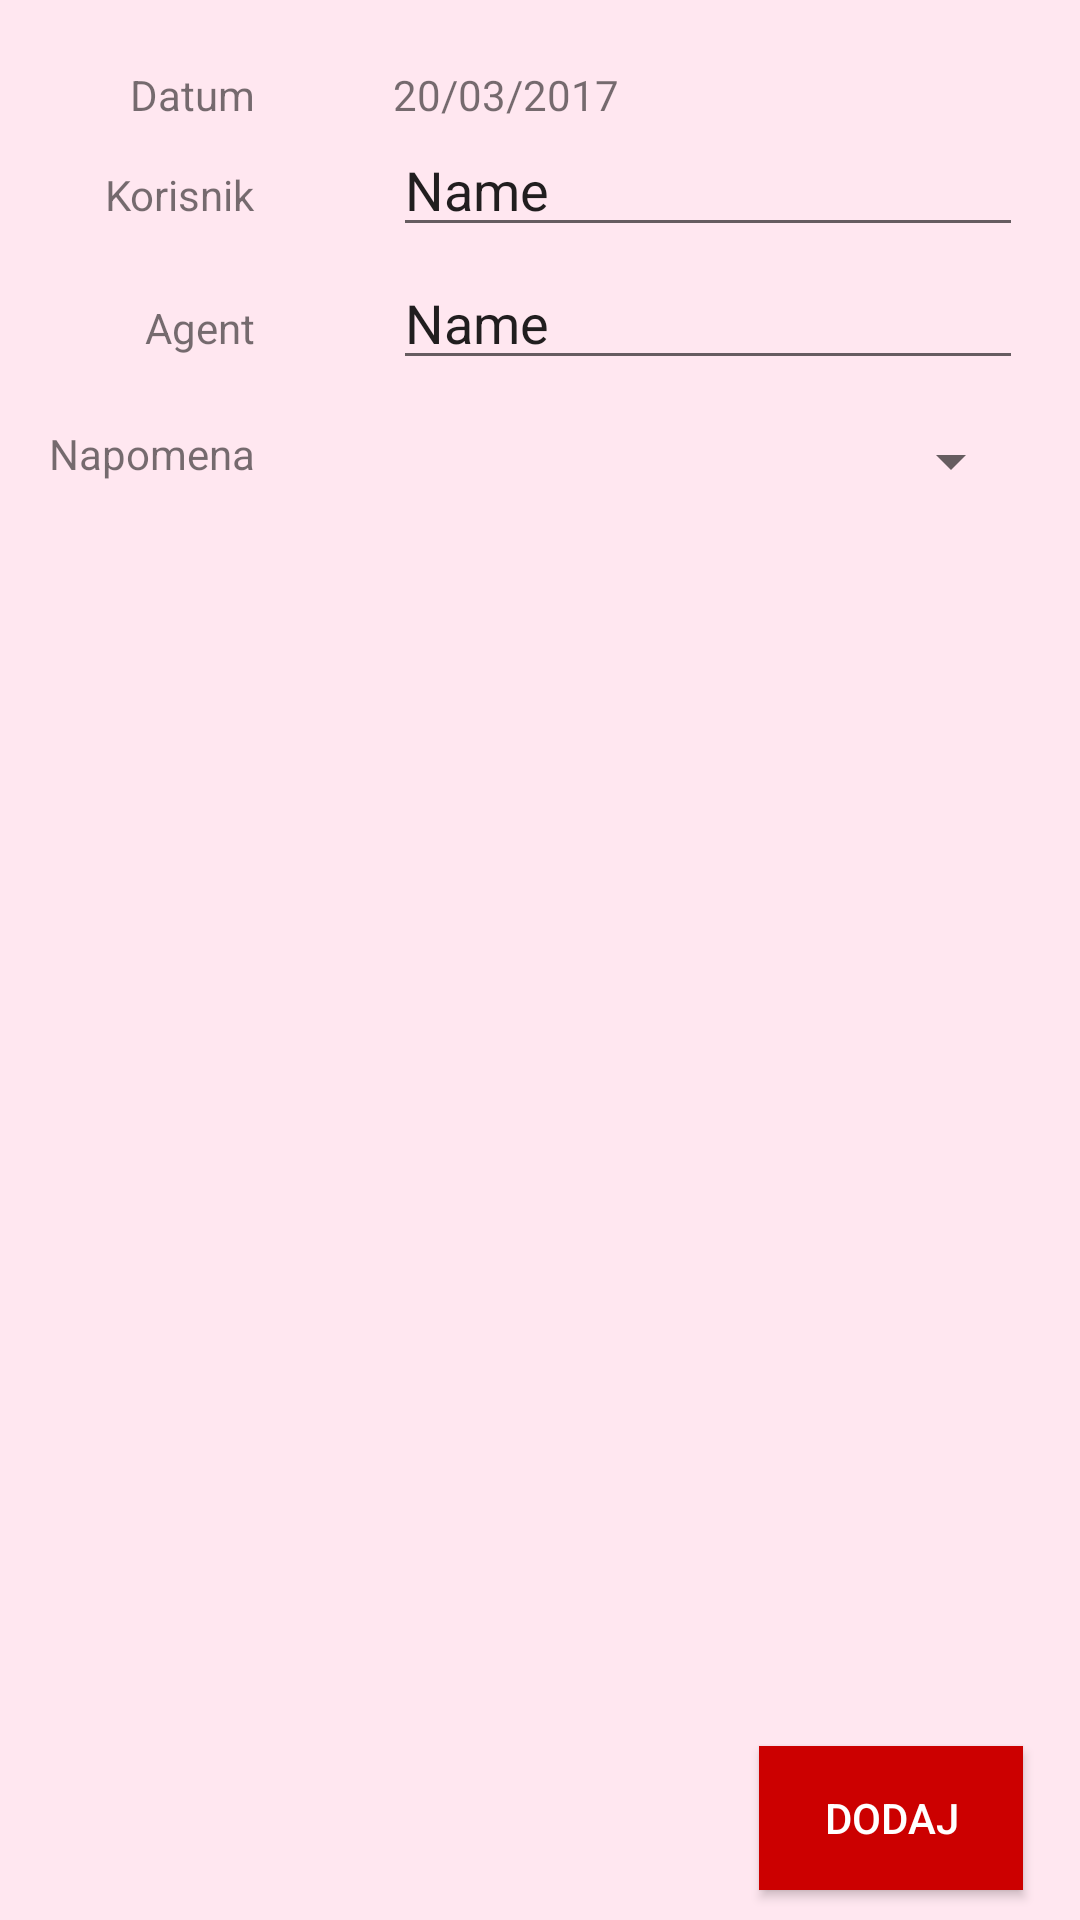

Android layout source for this screen:
<!-- AndroidManifest.xml: application theme Theme.AppCompat.Light -->
<!-- res/layout/fragment_add_or_edit_activity.xml -->
<?xml version="1.0" encoding="utf-8"?>
<RelativeLayout xmlns:android="http://schemas.android.com/apk/res/android"
    android:orientation="vertical" android:layout_width="match_parent"
    android:background="@color/colorAccent"
    android:layout_height="match_parent">

    <TextView
        android:id="@+id/textView7"
        android:layout_width="wrap_content"
        android:layout_height="wrap_content"
        android:layout_marginTop="22dp"
        android:text="Datum"
        android:layout_alignParentTop="true"
        android:layout_toStartOf="@+id/add_edit_date"
        android:layout_marginEnd="46dp" />

    <TextView
        android:id="@+id/add_edit_date"
        android:layout_width="wrap_content"
        android:layout_height="wrap_content"
        android:ems="10"
        android:inputType="textPersonName"
        android:text="20/03/2017"
        android:layout_alignBaseline="@+id/textView7"
        android:layout_alignBottom="@+id/textView7"
        android:layout_alignStart="@+id/add_edit_user" />

    <TextView
        android:id="@+id/textView8"
        android:layout_width="wrap_content"
        android:layout_height="wrap_content"
        android:text="Korisnik"
        android:layout_alignBaseline="@+id/add_edit_user"
        android:layout_alignBottom="@+id/add_edit_user"
        android:layout_alignEnd="@+id/textView7" />

    <AutoCompleteTextView
        android:id="@+id/add_edit_user"
        android:layout_width="wrap_content"
        android:layout_height="wrap_content"
        android:ems="10"
        android:inputType="textPersonName"
        android:text="Name"
        android:layout_marginEnd="19dp"
        android:layout_below="@+id/add_edit_date"
        android:layout_alignParentEnd="true" />

    <TextView
        android:id="@+id/textView14"
        android:layout_width="wrap_content"
        android:layout_height="wrap_content"
        android:text="Agent"
        android:layout_alignBaseline="@+id/add_edit_agent"
        android:layout_alignBottom="@+id/add_edit_agent"
        android:layout_alignEnd="@+id/textView8" />

    <AutoCompleteTextView
        android:id="@+id/add_edit_agent"
        android:layout_width="wrap_content"
        android:layout_height="wrap_content"
        android:ems="10"
        android:inputType="textPersonName"
        android:text="Name"
        android:layout_below="@+id/textView8"
        android:layout_alignStart="@+id/add_edit_user"
        android:layout_marginTop="11dp" />



    <TextView
        android:id="@+id/textView15"
        android:layout_width="wrap_content"
        android:layout_height="wrap_content"
        android:layout_alignEnd="@+id/textView14"
        android:layout_below="@+id/textView14"
        android:layout_marginTop="23dp"
        android:text="Napomena" />

    <Spinner
        android:id="@+id/add_edit_note"
        android:layout_width="wrap_content"
        android:layout_height="wrap_content"
        android:ems="10"
        android:inputType="textPersonName"
        android:text="Name"
        android:layout_alignTop="@+id/textView15"
        android:layout_alignStart="@+id/add_edit_agent"
        android:layout_alignEnd="@+id/add_edit_agent" />

    <TextView
        android:id="@+id/add_edit_price_label"
        android:layout_width="wrap_content"
        android:layout_height="wrap_content"
        android:layout_alignEnd="@+id/textView14"
        android:layout_below="@+id/add_edit_note"
        android:layout_marginTop="23dp"
        android:visibility="invisible"
        android:text="Ponuda(€)" />

    <EditText
        android:id="@+id/add_edit_price"
        android:layout_width="wrap_content"
        android:layout_height="wrap_content"
        android:ems="10"
        android:inputType="number"
        android:text="0"
        android:visibility="invisible"
        android:layout_below="@id/add_edit_note"
        android:layout_alignStart="@+id/add_edit_agent"
        android:layout_alignEnd="@+id/add_edit_agent" />

    <Button
        android:id="@+id/add_edit_activity_details"
        android:layout_width="wrap_content"
        android:layout_height="wrap_content"
        android:layout_alignEnd="@+id/add_edit_agent"
        android:layout_alignParentBottom="true"
        android:layout_marginBottom="10dp"
        android:background="@color/red"
        android:textColor="#fff"
        android:text="dodaj" />

</RelativeLayout>
<!-- resources referenced by this layout -->
<resources>
  <color name="colorAccent">#ffe7f0</color>
  <color name="red">#cc0000</color>#D3D3D3
</resources>
